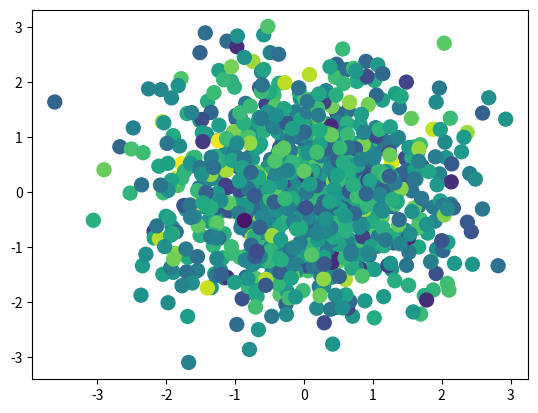

Source code (Python):
import matplotlib.pyplot as plt
import numpy as np
%matplotlib inline

plt.scatter(np.random.randn(1000),
            np.random.randn(1000),
            c=np.random.randn(1000), s=100)